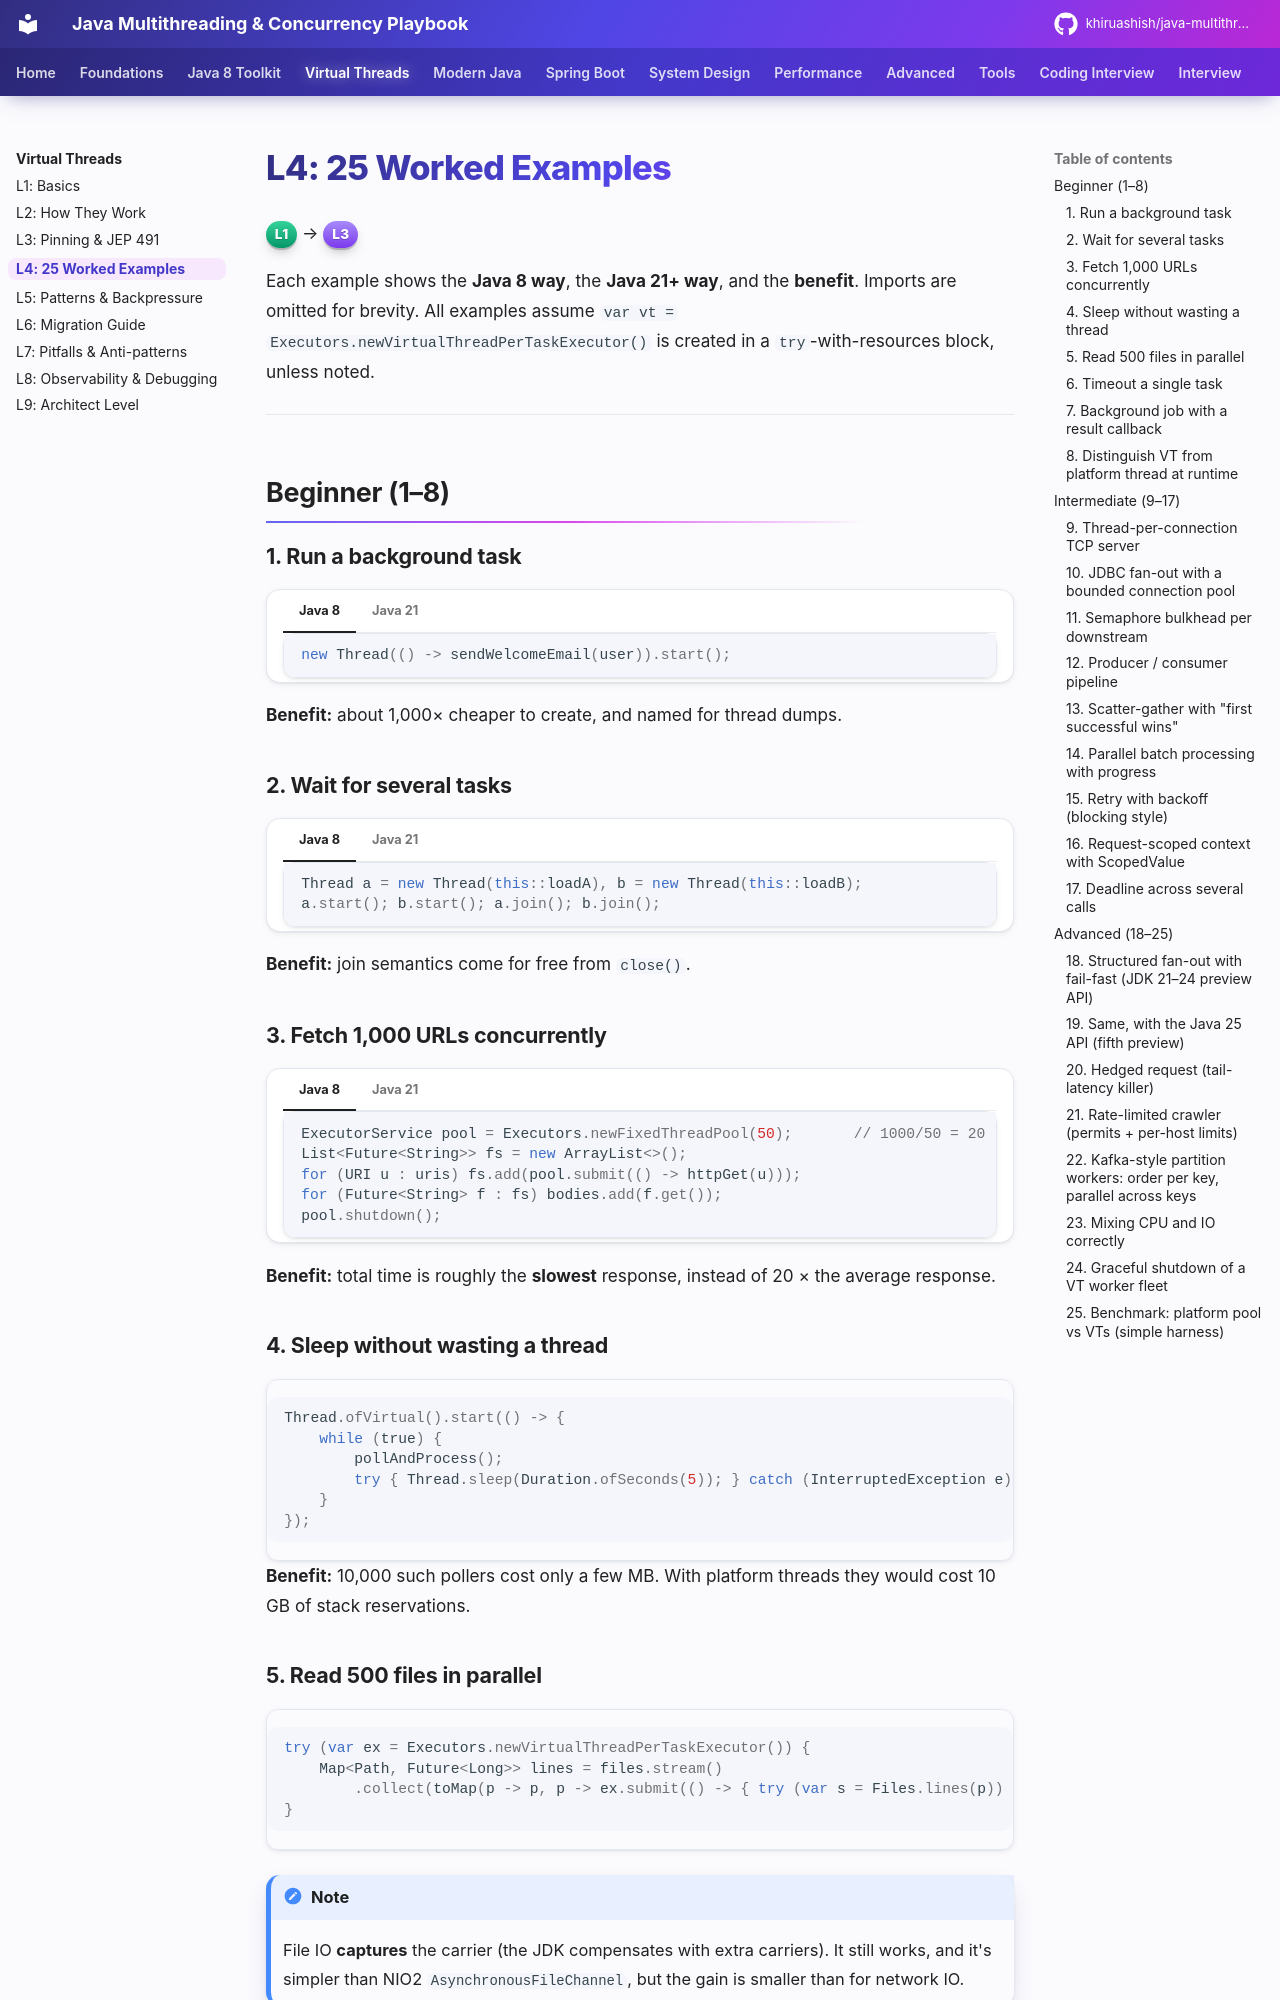

repository: khiruashish/java-multithreading-playbook · page: virtual-threads/04-examples/index.html · generator: mkdocs

# L4: 25 Worked Examples

<span class="level l1">L1</span> → <span class="level l3">L3</span>

Each example shows the **Java 8 way**, the **Java 21+ way**, and the **benefit**. Imports are omitted for brevity.
All examples assume `var vt = Executors.newVirtualThreadPerTaskExecutor()` is created in a `try`-with-resources block, unless noted.

---

## Beginner (1–8)

### 1. Run a background task

=== "Java 8"
    ```java
    new Thread(() -> sendWelcomeEmail(user)).start();
    ```
=== "Java 21"
    ```java
    Thread.ofVirtual().name("welcome-email").start(() -> sendWelcomeEmail(user));
    ```
**Benefit:** about 1,000× cheaper to create, and named for thread dumps.

### 2. Wait for several tasks

=== "Java 8"
    ```java
    Thread a = new Thread(this::loadA), b = new Thread(this::loadB);
    a.start(); b.start(); a.join(); b.join();
    ```
=== "Java 21"
    ```java
    try (var ex = Executors.newVirtualThreadPerTaskExecutor()) {
        ex.submit(this::loadA);
        ex.submit(this::loadB);
    } // close() waits for both
    ```
**Benefit:** join semantics come for free from `close()`.

### 3. Fetch 1,000 URLs concurrently

=== "Java 8"
    ```java
    ExecutorService pool = Executors.newFixedThreadPool(50);       // 1000/50 = 20 "waves"
    List<Future<String>> fs = new ArrayList<>();
    for (URI u : uris) fs.add(pool.submit(() -> httpGet(u)));
    for (Future<String> f : fs) bodies.add(f.get());
    pool.shutdown();
    ```
=== "Java 21"
    ```java
    HttpClient client = HttpClient.newBuilder().executor(vt).build();  // client's internal tasks run on VTs too
    try (var ex = Executors.newVirtualThreadPerTaskExecutor()) {
        List<Future<String>> fs = uris.stream()
            .map(u -> ex.submit(() -> client.send(HttpRequest.newBuilder(u).build(),
                                                  BodyHandlers.ofString()).body()))
            .toList();
        bodies = fs.stream().map(Future::resultNow).toList();  // safe after close()
    }
    ```
**Benefit:** total time is roughly the **slowest** response, instead of 20 × the average response.

### 4. Sleep without wasting a thread

```java
Thread.ofVirtual().start(() -> {
    while (true) {
        pollAndProcess();
        try { Thread.sleep(Duration.ofSeconds(5)); } catch (InterruptedException e) { return; }
    }
});
```
**Benefit:** 10,000 such pollers cost only a few MB. With platform threads they would cost 10 GB of stack reservations.

### 5. Read 500 files in parallel

```java
try (var ex = Executors.newVirtualThreadPerTaskExecutor()) {
    Map<Path, Future<Long>> lines = files.stream()
        .collect(toMap(p -> p, p -> ex.submit(() -> { try (var s = Files.lines(p)) { return s.count(); } })));
}
```
!!! note
    File IO **captures** the carrier (the JDK compensates with extra carriers). It still works, and it's simpler than
    NIO2 `AsynchronousFileChannel`, but the gain is smaller than for network IO.
